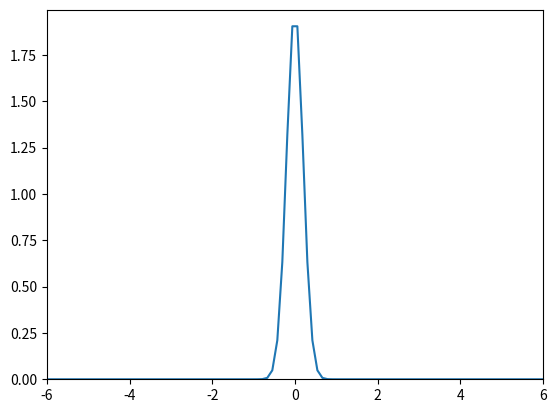

Source code (Python):
import numpy as np
import matplotlib.pyplot as plt

def f(x,m,s):
    return (1/(np.sqrt(2*np.pi)*s))*np.exp(-0.5*((x-m)/s)**2)

m = 0
s_start = 2
s_stop = 0.2

s_values = np.linspace(s_start, s_stop, 20)

x = np.linspace(-3*s_start, 3*s_start, 100)

f_max = f(m,m,s_stop)
plt.axis([-3*s_start, 3*s_start, 0, f_max])

y = f(x,m,s_start)

lines = plt.plot(x,y)

def next_frame(frame):
    y = f(x, m , frame)
    lines[0].set_ydata()

counter = 0
for s in s_values:
    y = f(x,m,s)
    lines[0].set_ydata(y)
    plt.draw()
    plt.savefig("gauss_%04d.png" %(counter))
    counter += 1
